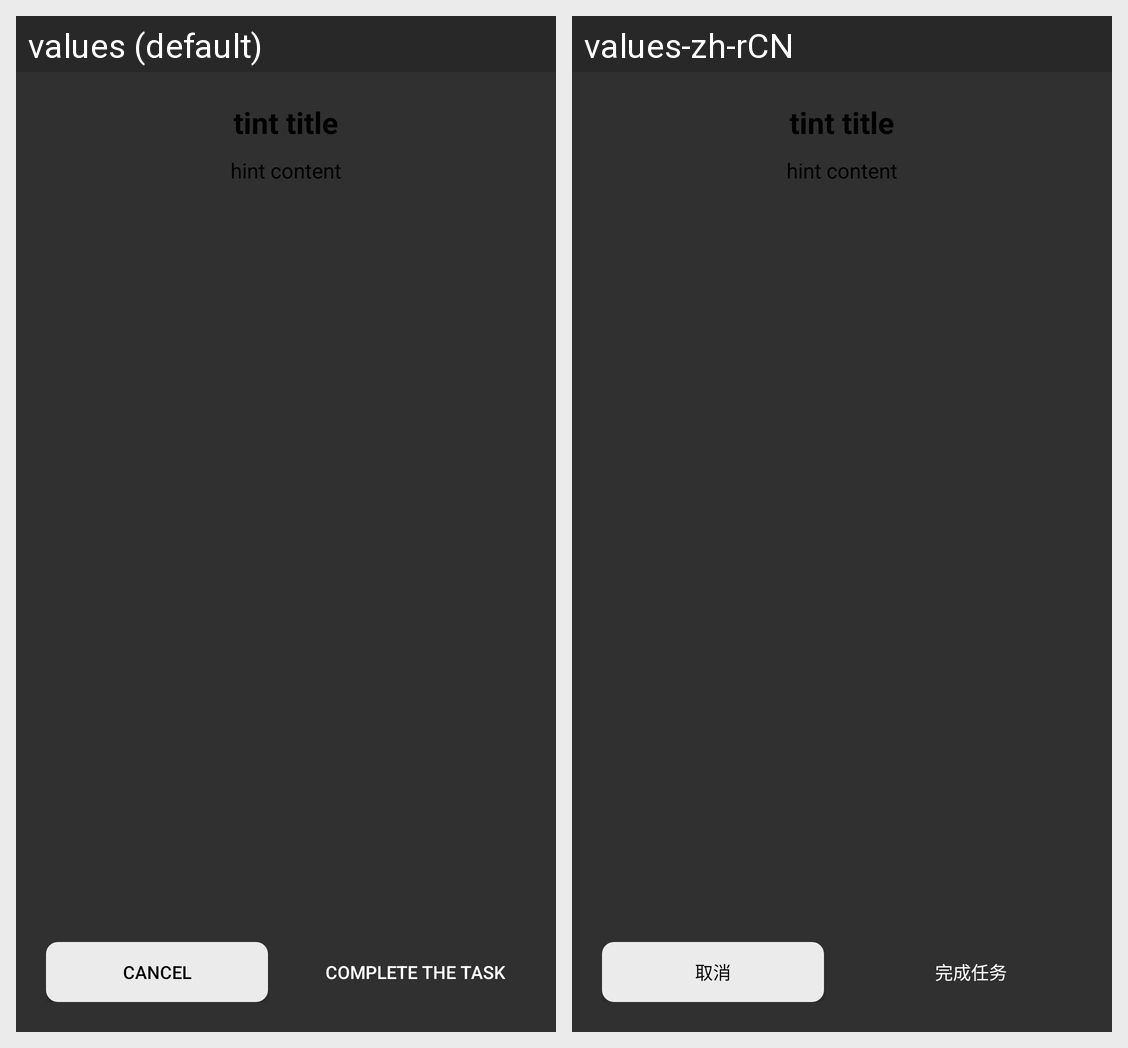

Translations of the strings shown on this Android screen, per locale in the grid:
Android screen res/layout/dialog_tint.xml rendered under 2 locales, left to right: values (default), values-zh-rCN. Device: Nexus 5 (rendered at 1080×1920; each locale shown at half size, 540×960, under a caption strip naming it); theme AppTheme.
Strings drawn on this screen, with the default value and each locale's value (text and hints the layout hard-codes, and strings that could not be matched under every locale, appear in the picture but are not listed):

matter_cancel
  values: Cancel
  values-zh-rCN: 取消

matter_success_task
  values: Complete the task
  values-zh-rCN: 完成任务
